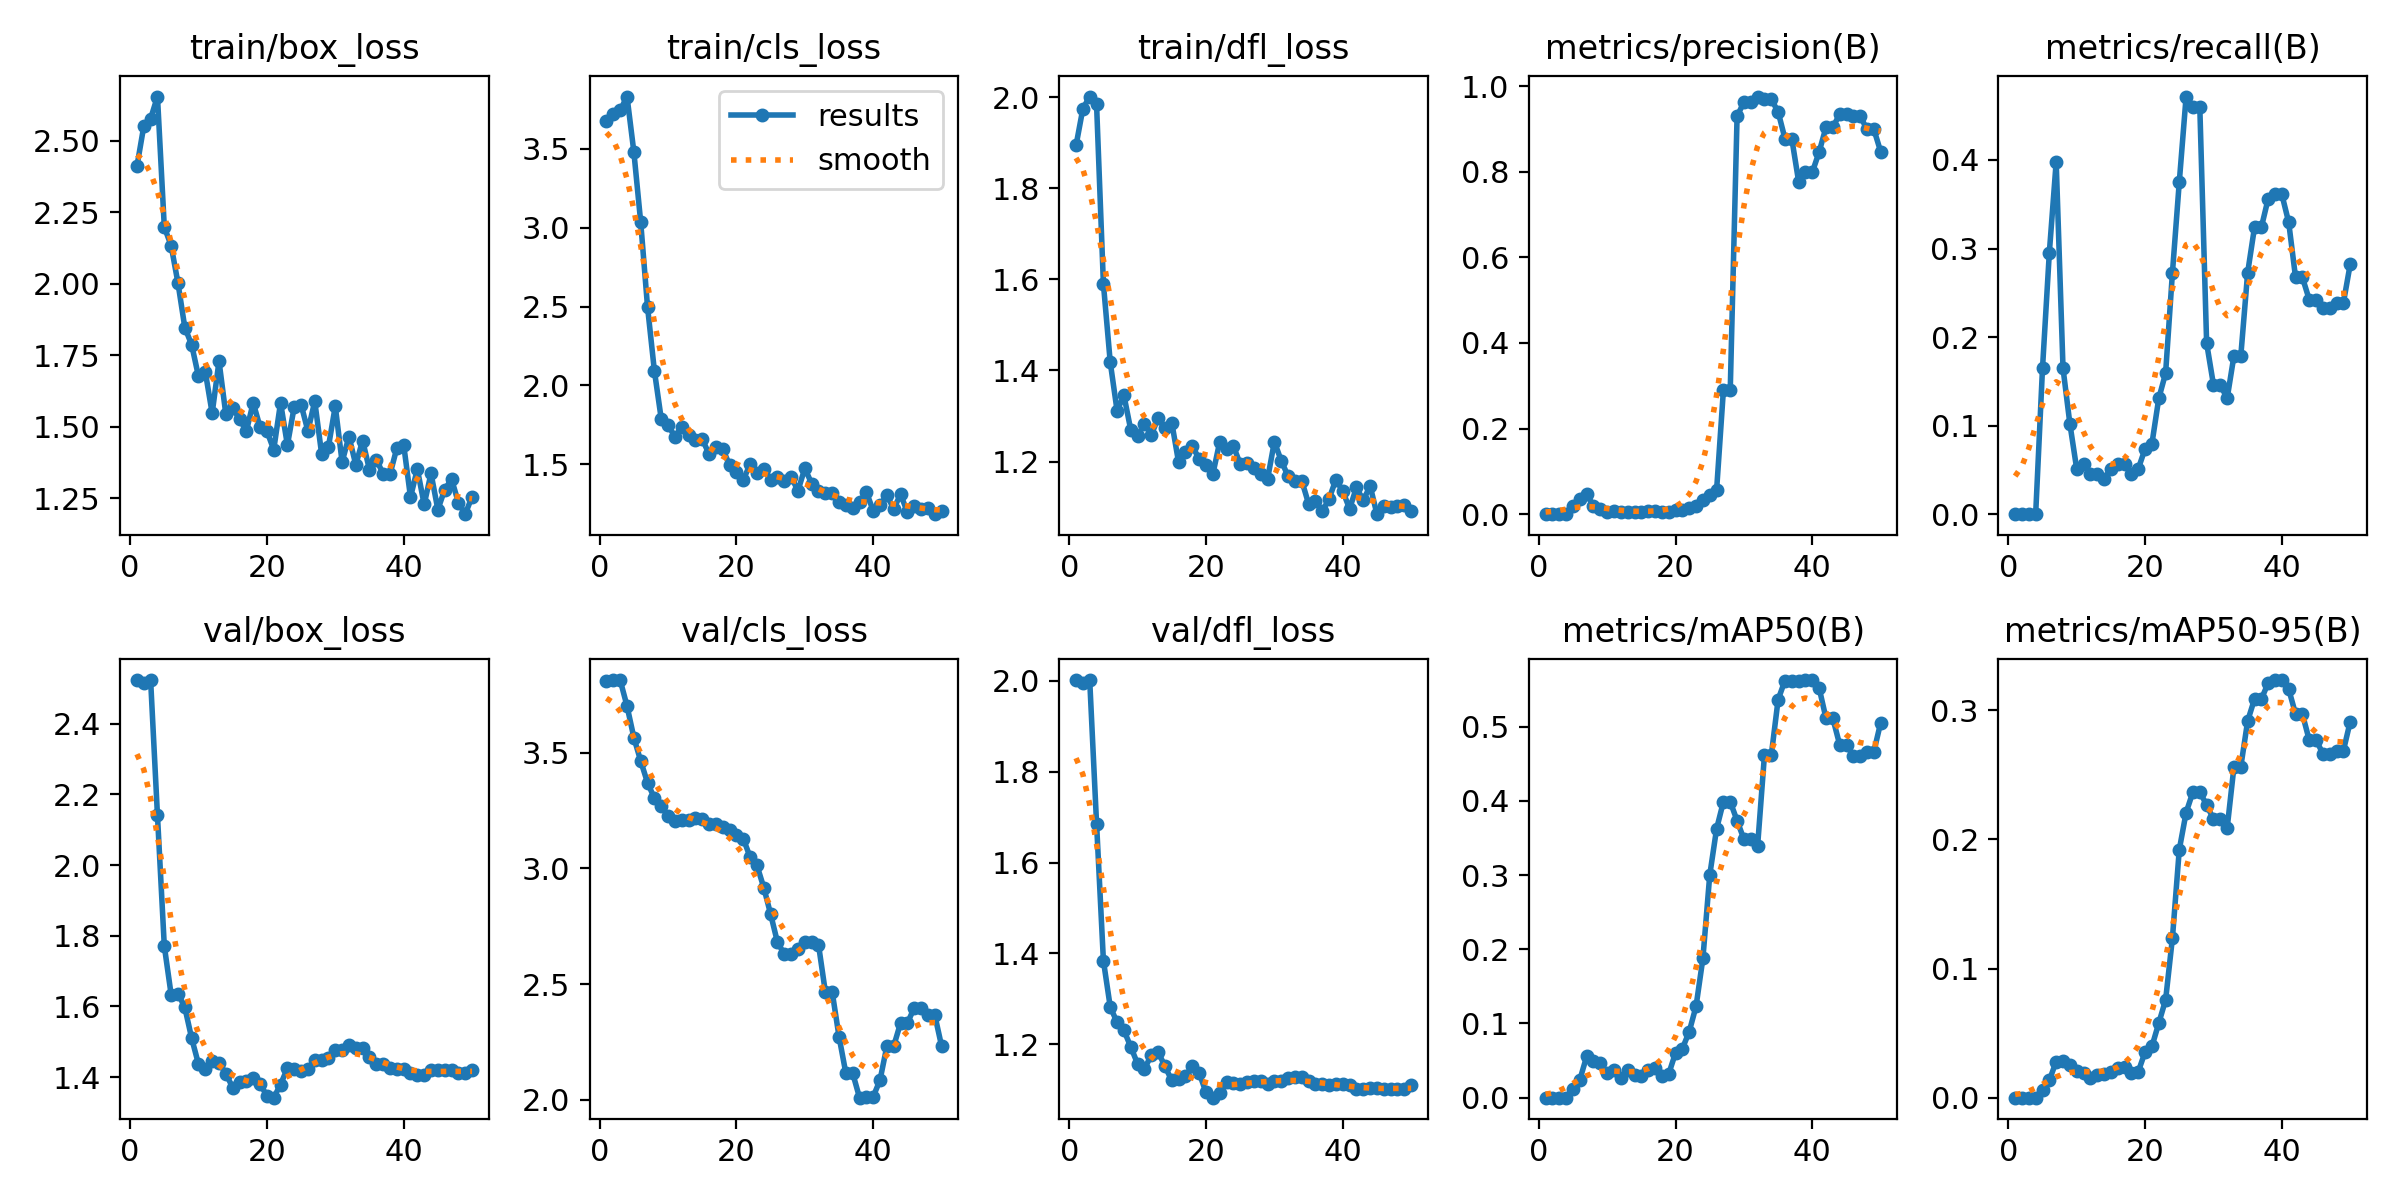

The file beside this chart, header and first rows:
epoch, time, train/box_loss, train/cls_loss, train/dfl_loss, metrics/precision(B), metrics/recall(B), metrics/mAP50(B), metrics/mAP50-95(B), val/box_loss, val/cls_loss, val/dfl_loss, lr/pg0, lr/pg1, lr/pg2
1, 1.922, 2.41, 3.674, 1.895, 0, 0, 0, 0, 2.524, 3.811, 2.002, 2e-05, 2e-05, 2e-05
2, 2.77, 2.55, 3.717, 1.976, 0, 0, 0, 0, 2.514, 3.814, 1.996, 5.8812e-05, 5.8812e-05, 5.8812e-05
3, 3.413, 2.577, 3.743, 2.002, 0, 0, 0, 0, 2.523, 3.814, 2.001, 9.604e-05, 9.604e-05, 9.604e-05
4, 4.053, 2.654, 3.831, 1.985, 0, 0, 0, 0, 2.14, 3.702, 1.686, 0.0001317, 0.0001317, 0.0001317
5, 4.659, 2.198, 3.48, 1.59, 0.01933, 0.1648, 0.0115, 0.00579, 1.771, 3.566, 1.384, 0.0001657, 0.0001657, 0.0001657
6, 5.26, 2.133, 3.035, 1.418, 0.03467, 0.2954, 0.0239, 0.01347, 1.633, 3.464, 1.282, 0.0001982, 0.0001982, 0.0001982
7, 5.913, 2.002, 2.498, 1.312, 0.04667, 0.3977, 0.05551, 0.02797, 1.636, 3.37, 1.248, 0.0002291, 0.0002291, 0.0002291
8, 6.49, 1.847, 2.094, 1.345, 0.01933, 0.1648, 0.04984, 0.02812, 1.597, 3.304, 1.231, 0.0002584, 0.0002584, 0.0002584
9, 7.06, 1.787, 1.79, 1.269, 0.012, 0.1023, 0.04677, 0.02544, 1.51, 3.271, 1.194, 0.0002861, 0.0002861, 0.0002861
10, 7.632, 1.676, 1.748, 1.256, 0.006, 0.05114, 0.03294, 0.02042, 1.437, 3.227, 1.157, 0.0003123, 0.0003123, 0.0003123
11, 8.188, 1.691, 1.676, 1.283, 0.00667, 0.05682, 0.03692, 0.01938, 1.423, 3.204, 1.145, 0.0003368, 0.0003368, 0.0003368
12, 8.743, 1.547, 1.734, 1.259, 0.00533, 0.04545, 0.02616, 0.01543, 1.447, 3.209, 1.177, 0.0003598, 0.0003598, 0.0003598
13, 9.328, 1.729, 1.685, 1.295, 0.00533, 0.04545, 0.03785, 0.0175, 1.441, 3.21, 1.183, 0.0003812, 0.0003812, 0.0003812
14, 9.914, 1.543, 1.655, 1.273, 0.00467, 0.03977, 0.03026, 0.01869, 1.41, 3.219, 1.151, 0.000401, 0.000401, 0.000401
15, 10.49, 1.566, 1.66, 1.285, 0.006, 0.05114, 0.02861, 0.02022, 1.37, 3.213, 1.12, 0.0004192, 0.0004192, 0.0004192
16, 11.06, 1.527, 1.565, 1.198, 0.00667, 0.05682, 0.03797, 0.02319, 1.385, 3.193, 1.123, 0.0004359, 0.0004359, 0.0004359
17, 11.61, 1.485, 1.608, 1.221, 0.00667, 0.05682, 0.03945, 0.02341, 1.388, 3.193, 1.13, 0.0004509, 0.0004509, 0.0004509
18, 12.18, 1.584, 1.599, 1.234, 0.00533, 0.04545, 0.02955, 0.01899, 1.396, 3.177, 1.152, 0.0004644, 0.0004644, 0.0004644
19, 12.81, 1.499, 1.494, 1.206, 0.006, 0.05114, 0.03195, 0.02008, 1.38, 3.165, 1.137, 0.0004763, 0.0004763, 0.0004763
20, 13.4, 1.485, 1.453, 1.192, 0.00867, 0.07386, 0.06039, 0.03541, 1.348, 3.143, 1.094, 0.0004866, 0.0004866, 0.0004866
21, 13.98, 1.42, 1.401, 1.172, 0.00933, 0.07955, 0.06609, 0.03966, 1.342, 3.129, 1.082, 0.0004953, 0.0004953, 0.0004953
22, 14.53, 1.584, 1.501, 1.243, 0.01533, 0.1307, 0.08895, 0.05773, 1.379, 3.049, 1.092, 0.0005024, 0.0005024, 0.0005024
23, 15.1, 1.436, 1.448, 1.227, 0.01867, 0.1591, 0.1232, 0.07565, 1.425, 3.013, 1.118, 0.000508, 0.000508, 0.000508
24, 15.72, 1.57, 1.471, 1.234, 0.032, 0.2727, 0.1877, 0.1237, 1.423, 2.917, 1.114, 0.0005119, 0.0005119, 0.0005119
25, 16.3, 1.577, 1.403, 1.195, 0.044, 0.375, 0.2999, 0.192, 1.416, 2.802, 1.112, 0.0005143, 0.0005143, 0.0005143
26, 16.9, 1.485, 1.422, 1.197, 0.05533, 0.4716, 0.3623, 0.2208, 1.423, 2.68, 1.117, 0.0005151, 0.0005151, 0.0005151
27, 17.5, 1.589, 1.396, 1.185, 0.2898, 0.4602, 0.399, 0.2368, 1.449, 2.629, 1.119, 0.0005143, 0.0005143, 0.0005143
28, 18.02, 1.406, 1.42, 1.172, 0.2898, 0.4602, 0.399, 0.2368, 1.449, 2.629, 1.119, 0.0005119, 0.0005119, 0.0005119
29, 18.58, 1.43, 1.333, 1.161, 0.9296, 0.1932, 0.3735, 0.2266, 1.454, 2.652, 1.112, 0.000508, 0.000508, 0.000508
30, 19.15, 1.572, 1.475, 1.243, 0.9626, 0.1461, 0.3485, 0.2157, 1.477, 2.682, 1.118, 0.0005024, 0.0005024, 0.0005024
31, 19.72, 1.377, 1.379, 1.202, 0.9626, 0.1461, 0.3485, 0.2157, 1.477, 2.682, 1.118, 0.0004953, 0.0004953, 0.0004953
32, 20.27, 1.466, 1.33, 1.168, 0.9756, 0.1307, 0.3392, 0.2086, 1.49, 2.67, 1.125, 0.0004866, 0.0004866, 0.0004866
33, 20.85, 1.367, 1.318, 1.158, 0.9692, 0.1791, 0.4616, 0.2564, 1.483, 2.466, 1.128, 0.0004763, 0.0004763, 0.0004763
34, 21.42, 1.452, 1.315, 1.158, 0.9692, 0.1791, 0.4616, 0.2564, 1.483, 2.466, 1.128, 0.0004644, 0.0004644, 0.0004644
35, 22, 1.35, 1.26, 1.107, 0.94, 0.2727, 0.5366, 0.2917, 1.457, 2.273, 1.12, 0.000451, 0.000451, 0.000451
36, 22.6, 1.385, 1.246, 1.114, 0.8774, 0.3239, 0.5624, 0.3086, 1.437, 2.114, 1.112, 0.0004359, 0.0004359, 0.0004359
37, 23.15, 1.336, 1.22, 1.09, 0.8774, 0.3239, 0.5624, 0.3086, 1.437, 2.114, 1.112, 0.0004193, 0.0004193, 0.0004193
38, 23.75, 1.333, 1.263, 1.118, 0.777, 0.3563, 0.5618, 0.3211, 1.425, 2.009, 1.111, 0.0004011, 0.0004011, 0.0004011
39, 24.31, 1.425, 1.326, 1.16, 0.7989, 0.3611, 0.563, 0.3234, 1.424, 2.013, 1.112, 0.0003813, 0.0003813, 0.0003813
40, 24.89, 1.437, 1.205, 1.135, 0.7989, 0.3611, 0.563, 0.3234, 1.424, 2.013, 1.112, 0.0003599, 0.0003599, 0.0003599
41, 40.33, 1.254, 1.244, 1.096, 0.8462, 0.3296, 0.5523, 0.3163, 1.413, 2.085, 1.109, 0.000337, 0.000337, 0.000337
42, 40.97, 1.352, 1.304, 1.143, 0.904, 0.2675, 0.5115, 0.2972, 1.407, 2.232, 1.1, 0.0003124, 0.0003124, 0.0003124
43, 41.5, 1.229, 1.218, 1.114, 0.904, 0.2675, 0.5115, 0.2972, 1.407, 2.232, 1.1, 0.0002863, 0.0002863, 0.0002863
44, 42.09, 1.337, 1.311, 1.147, 0.9343, 0.2423, 0.476, 0.2769, 1.419, 2.331, 1.103, 0.0002586, 0.0002586, 0.0002586
45, 42.62, 1.21, 1.197, 1.084, 0.9343, 0.2423, 0.476, 0.2769, 1.419, 2.331, 1.103, 0.0002293, 0.0002293, 0.0002293
46, 43.21, 1.28, 1.235, 1.101, 0.9295, 0.2329, 0.46, 0.2664, 1.419, 2.397, 1.101, 0.0001984, 0.0001984, 0.0001984
47, 43.74, 1.317, 1.216, 1.1, 0.9295, 0.2329, 0.46, 0.2664, 1.419, 2.397, 1.101, 0.0001659, 0.0001659, 0.0001659
48, 44.29, 1.235, 1.222, 1.103, 0.8992, 0.2386, 0.4664, 0.2687, 1.413, 2.366, 1.1, 0.0001319, 0.0001319, 0.0001319
49, 44.86, 1.194, 1.184, 1.105, 0.8992, 0.2386, 0.4664, 0.2687, 1.413, 2.366, 1.1, 9.6224e-05, 9.6224e-05, 9.6224e-05
50, 45.39, 1.255, 1.205, 1.092, 0.8467, 0.2824, 0.5057, 0.2913, 1.419, 2.232, 1.109, 5.9004e-05, 5.9004e-05, 5.9004e-05
